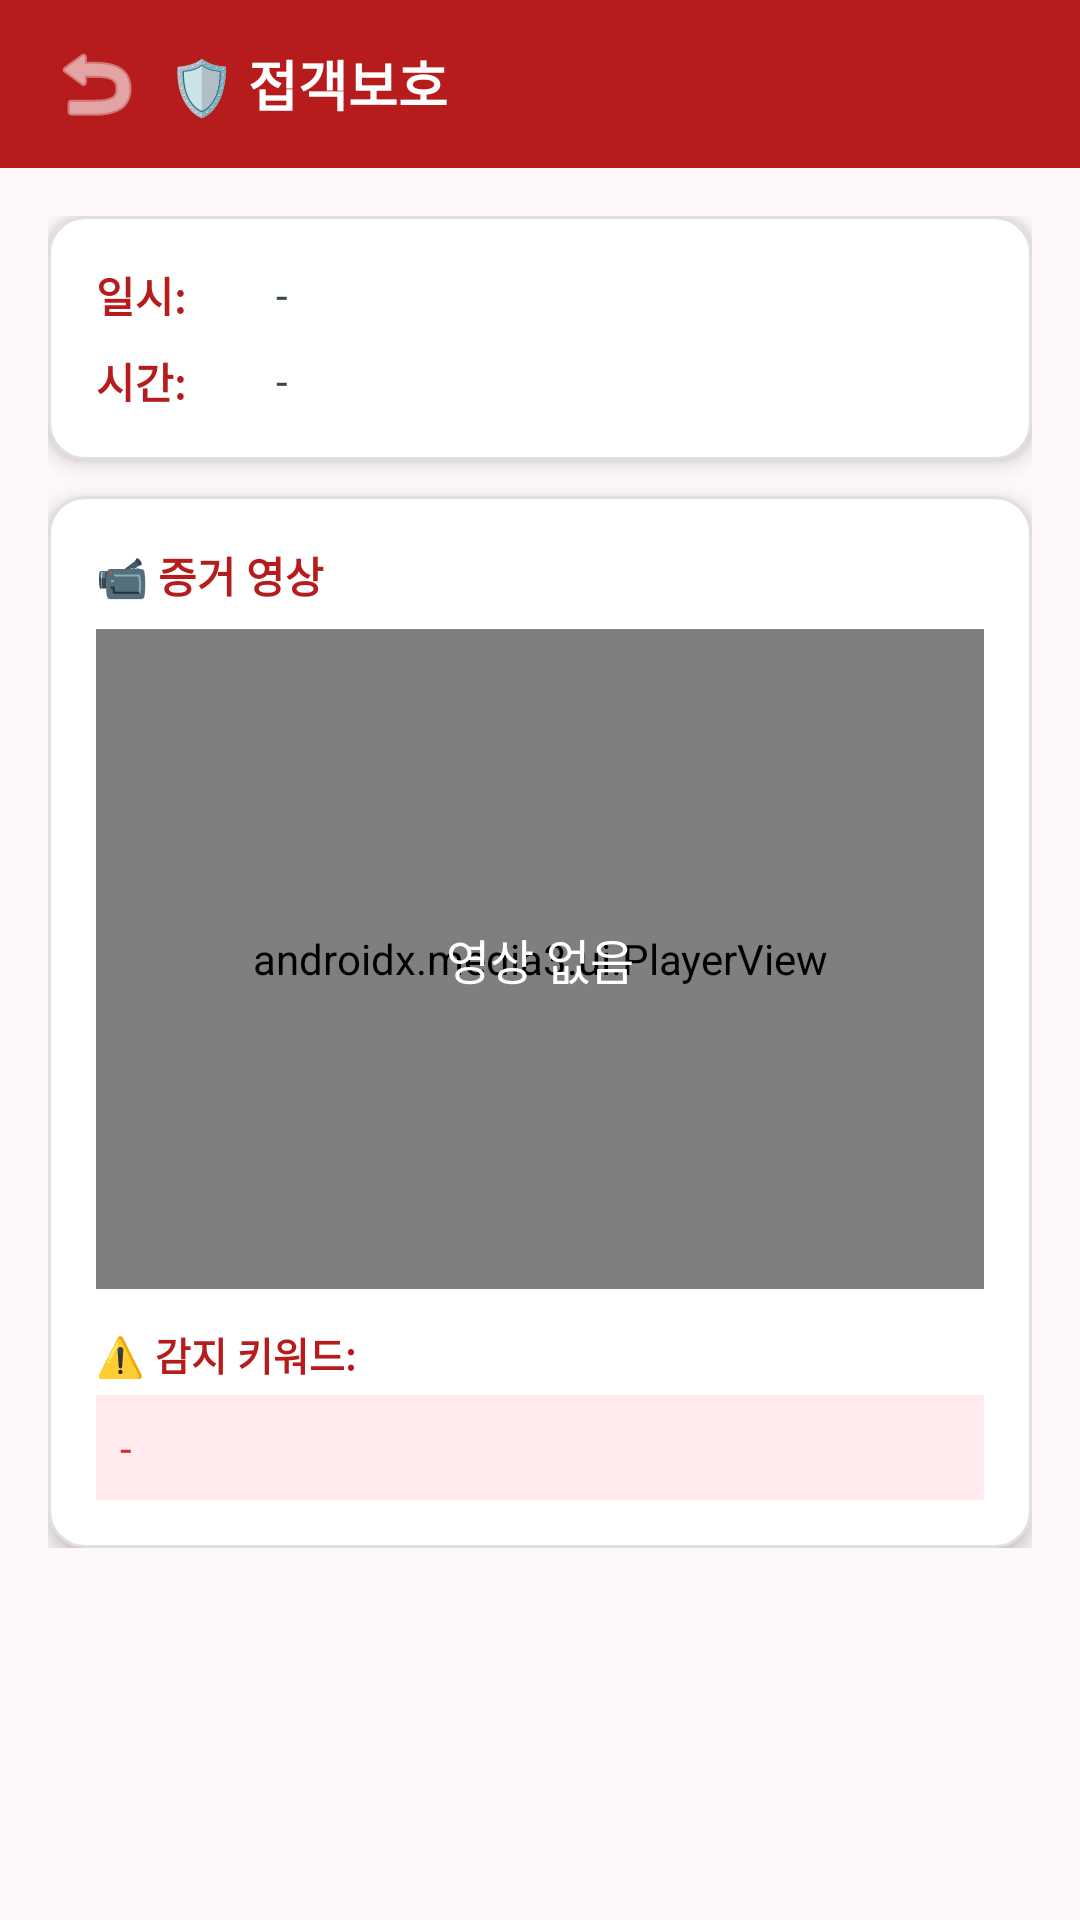

Reconstruct the res/layout file that produces this screen, plus the resources it refers to.
<!-- AndroidManifest.xml: application theme Theme.GlassAssist -->
<!-- res/layout/activity_protection_detail.xml -->
<?xml version="1.0" encoding="utf-8"?>

<LinearLayout xmlns:android="http://schemas.android.com/apk/res/android"
    android:layout_width="match_parent"
    android:layout_height="match_parent"
    android:orientation="vertical"
    android:background="#FFF8F8">

    
    <LinearLayout
        android:layout_width="match_parent"
        android:layout_height="56dp"
        android:background="#B71C1C"
        android:orientation="horizontal"
        android:gravity="center_vertical"
        android:paddingStart="8dp"
        android:paddingEnd="16dp">

        <ImageButton
            android:id="@+id/btn_back"
            android:layout_width="48dp"
            android:layout_height="48dp"
            android:src="@android:drawable/ic_menu_revert"
            android:background="?attr/selectableItemBackgroundBorderless"
            android:tint="#FFFFFF"/>

        <TextView
            android:layout_width="match_parent"
            android:layout_height="wrap_content"
            android:text="🛡 접객보호"
            android:textSize="18sp"
            android:textStyle="bold"
            android:textColor="#FFFFFF"/>
    </LinearLayout>

    <ScrollView
        android:layout_width="match_parent"
        android:layout_height="match_parent"
        android:padding="16dp">

        <LinearLayout
            android:layout_width="match_parent"
            android:layout_height="wrap_content"
            android:orientation="vertical">

            
            <LinearLayout
                android:layout_width="match_parent"
                android:layout_height="wrap_content"
                android:background="@drawable/card_background"
                android:elevation="4dp"
                android:orientation="vertical"
                android:padding="16dp"
                android:layout_marginBottom="12dp">

                <LinearLayout
                    android:layout_width="match_parent"
                    android:layout_height="wrap_content"
                    android:orientation="horizontal"
                    android:gravity="center_vertical"
                    android:layout_marginBottom="8dp">

                    <TextView
                        android:layout_width="60dp"
                        android:layout_height="wrap_content"
                        android:text="일시:"
                        android:textSize="14sp"
                        android:textStyle="bold"
                        android:textColor="#B71C1C"/>

                    <TextView
                        android:id="@+id/tv_date"
                        android:layout_width="match_parent"
                        android:layout_height="wrap_content"
                        android:text="-"
                        android:textSize="14sp"
                        android:textColor="#37474F"/>
                </LinearLayout>

                <LinearLayout
                    android:layout_width="match_parent"
                    android:layout_height="wrap_content"
                    android:orientation="horizontal"
                    android:gravity="center_vertical">

                    <TextView
                        android:layout_width="60dp"
                        android:layout_height="wrap_content"
                        android:text="시간:"
                        android:textSize="14sp"
                        android:textStyle="bold"
                        android:textColor="#B71C1C"/>

                    <TextView
                        android:id="@+id/tv_time"
                        android:layout_width="match_parent"
                        android:layout_height="wrap_content"
                        android:text="-"
                        android:textSize="14sp"
                        android:textColor="#37474F"/>
                </LinearLayout>
            </LinearLayout>

            
            <LinearLayout
                android:layout_width="match_parent"
                android:layout_height="wrap_content"
                android:background="@drawable/card_background"
                android:elevation="4dp"
                android:orientation="vertical"
                android:padding="16dp">

                <TextView
                    android:layout_width="wrap_content"
                    android:layout_height="wrap_content"
                    android:text="📹 증거 영상"
                    android:textSize="14sp"
                    android:textStyle="bold"
                    android:textColor="#B71C1C"
                    android:layout_marginBottom="8dp"/>

                
                <FrameLayout
                    android:layout_width="match_parent"
                    android:layout_height="220dp"
                    android:background="#212121">

                    <androidx.media3.ui.PlayerView
                        android:id="@+id/video_view"
                        android:layout_width="match_parent"
                        android:layout_height="match_parent"
                        app:resize_mode="zoom"
                        app:show_buffering="when_playing"
                        xmlns:app="http://schemas.android.com/apk/res-auto"/>

                    <TextView
                        android:id="@+id/tv_no_video"
                        android:layout_width="match_parent"
                        android:layout_height="match_parent"
                        android:text="영상 없음"
                        android:textColor="#FFFFFF"
                        android:gravity="center"
                        android:textSize="16sp"/>
                </FrameLayout>

                
                <TextView
                    android:layout_width="wrap_content"
                    android:layout_height="wrap_content"
                    android:text="⚠️ 감지 키워드:"
                    android:textSize="13sp"
                    android:textStyle="bold"
                    android:textColor="#B71C1C"
                    android:layout_marginTop="12dp"/>

                <TextView
                    android:id="@+id/tv_keyword"
                    android:layout_width="match_parent"
                    android:layout_height="wrap_content"
                    android:text="-"
                    android:textSize="14sp"
                    android:textColor="#D32F2F"
                    android:background="#FFEBEE"
                    android:padding="8dp"
                    android:layout_marginTop="4dp"/>
            </LinearLayout>
        </LinearLayout>
    </ScrollView>
</LinearLayout>
<!-- resources referenced by this layout -->
<resources>
  <!-- drawable card_background (drawable) -->
  <?xml version="1.0" encoding="utf-8"?>
  
  <shape xmlns:android="http://schemas.android.com/apk/res/android">
      <solid android:color="#FFFFFF"/>
      <corners android:radius="12dp"/>
      <stroke android:width="1dp" android:color="#E0E0E0"/>
  </shape>
  <style name="Theme.GlassAssist" parent="Base.Theme.GlassAssist" />
  <style name="Base.Theme.GlassAssist" parent="Theme.Material3.DayNight.NoActionBar">
          
          
      </style>
</resources>
